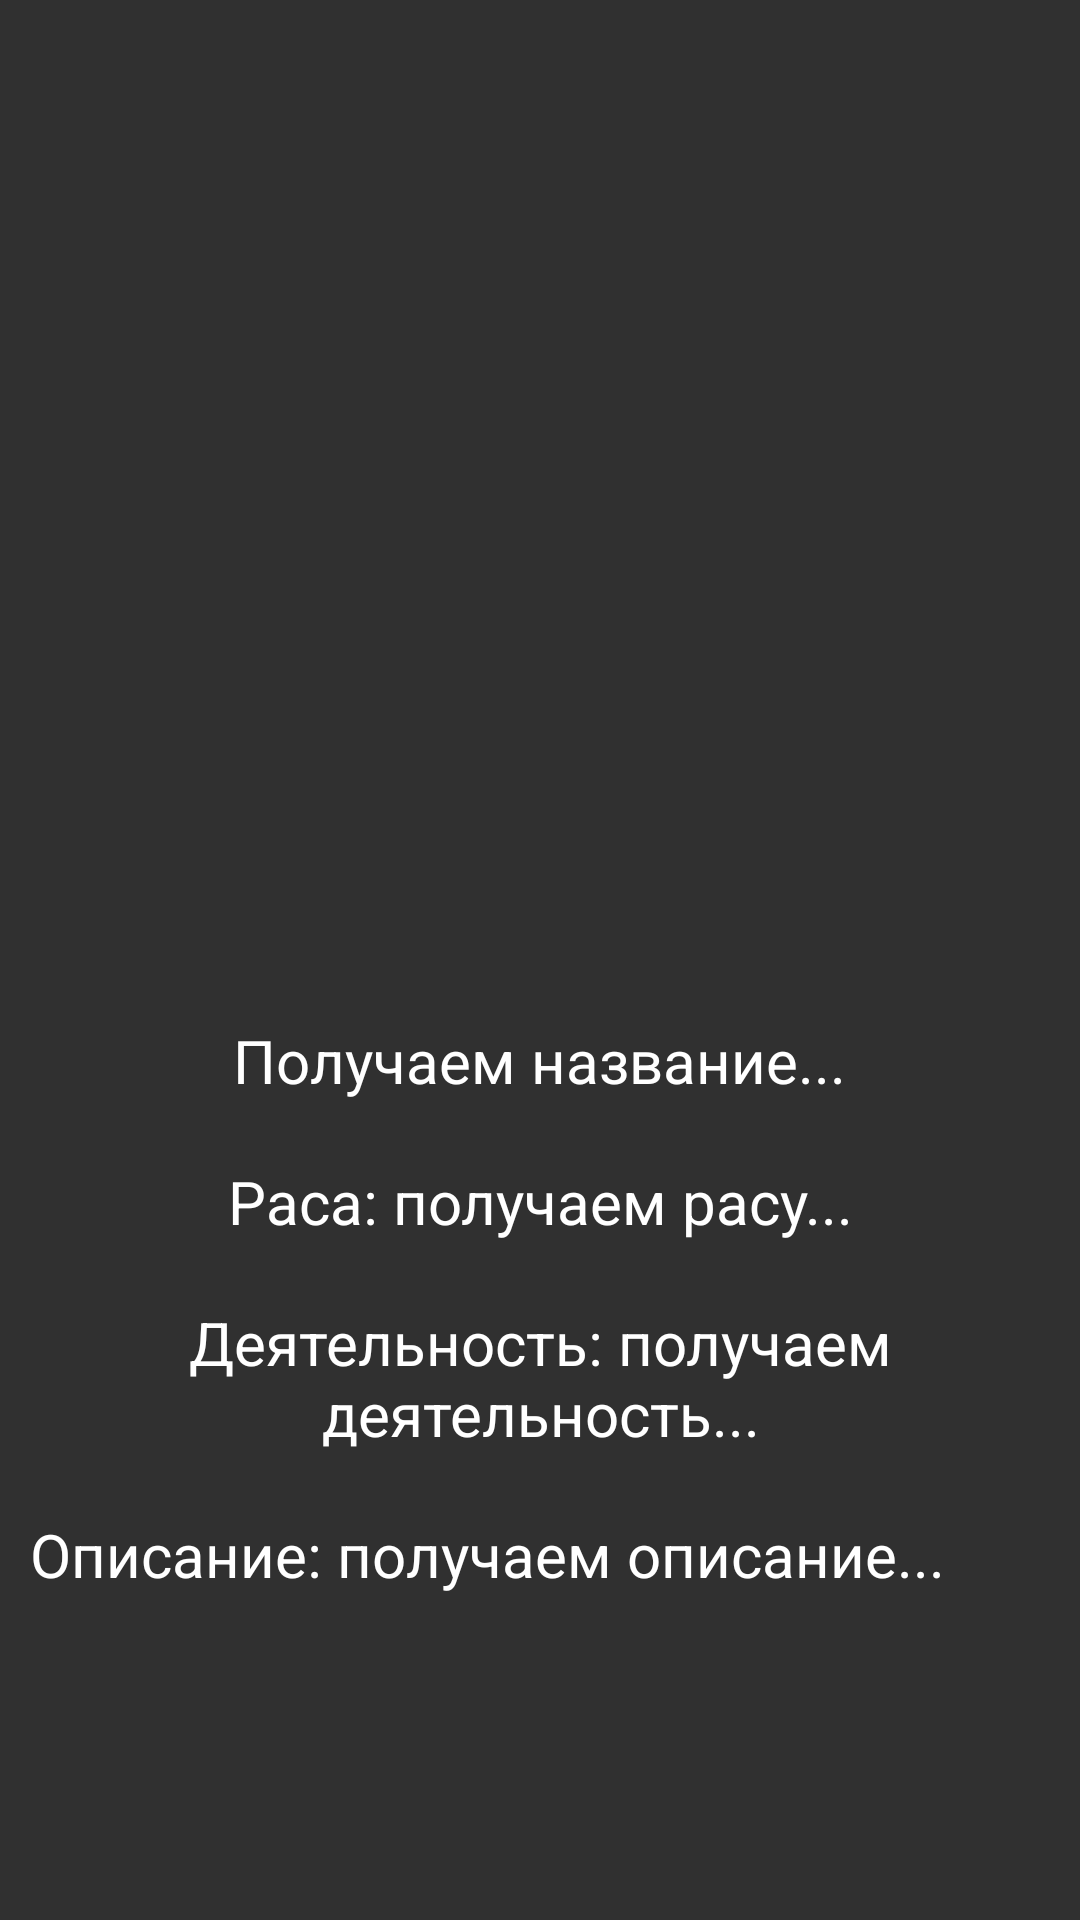

This screen was rendered from an Android layout file. Write that file and the resources it references.
<!-- AndroidManifest.xml: application theme Theme.Design.NoActionBar -->
<!-- res/layout/activity_detailed_view.xml -->
<?xml version="1.0" encoding="utf-8"?>
<ScrollView xmlns:android="http://schemas.android.com/apk/res/android"
    xmlns:app="http://schemas.android.com/apk/res-auto"
    xmlns:tools="http://schemas.android.com/tools"
    android:layout_width="match_parent"
    android:layout_height="match_parent"
    tools:context=".DetailedViewActivity">
    <LinearLayout
        android:layout_width="match_parent"
        android:layout_height="wrap_content"
        android:orientation="vertical"
        >
<ImageView
    android:id="@+id/imageAvatar"
    android:layout_width="300dp"
    android:layout_height="300dp"
    app:layout_constraintStart_toStartOf="parent"
    app:layout_constraintEnd_toEndOf="parent"
    app:layout_constraintTop_toTopOf="parent"
    android:layout_marginTop="20dp"
    android:isScrollContainer="true"
    android:layout_gravity="center"
    />
    <TextView
        android:id="@+id/txtName"
        android:layout_gravity="center"
        android:layout_width="wrap_content"
        android:layout_height="wrap_content"
        app:layout_constraintStart_toStartOf="parent"
        app:layout_constraintEnd_toEndOf="parent"
        app:layout_constraintTop_toBottomOf="@id/imageAvatar"
        android:layout_marginTop="20dp"
        android:text="Получаем название..."
        android:textSize="20sp"
        android:textAlignment="center"
        android:textColor="@color/white"
        android:isScrollContainer="true"/>
    <TextView
        android:id="@+id/txtRace"
        android:layout_gravity="center"
        android:layout_width="wrap_content"
        android:layout_height="wrap_content"
        app:layout_constraintStart_toStartOf="parent"
        app:layout_constraintEnd_toEndOf="parent"
        app:layout_constraintTop_toBottomOf="@id/txtName"
        android:layout_marginTop="20dp"
        android:textAlignment="center"
        android:textColor="@color/white"
        android:text="Раса: получаем расу..."
        android:textSize="20sp"
        android:isScrollContainer="true"/>
    <TextView
        android:id="@+id/txtActivity"
        android:layout_gravity="center"
        android:layout_width="wrap_content"
        android:layout_height="wrap_content"
        app:layout_constraintStart_toStartOf="parent"
        app:layout_constraintEnd_toEndOf="parent"
        app:layout_constraintTop_toBottomOf="@id/txtRace"
        android:layout_marginTop="20dp"
        android:textAlignment="center"
        android:textColor="@color/white"
        android:text="Деятельность: получаем деятельность..."
        android:textSize="20sp"
        android:isScrollContainer="true"/>
        <TextView
            android:layout_marginLeft="10dp"
            android:layout_marginRight="10dp"
            android:layout_marginTop="20dp"
            android:id="@+id/txtDescription"
            android:layout_width="wrap_content"
            android:layout_height="wrap_content"
            android:textColor="@color/white"
            android:text="Описание: получаем описание..."
            android:textSize="20sp"
            android:isScrollContainer="true"
            app:layout_constraintStart_toStartOf="parent"
            app:layout_constraintEnd_toEndOf="parent"
            app:layout_constraintTop_toBottomOf="@id/txtActivity"
            app:layout_constraintBottom_toBottomOf="parent"
            android:justificationMode="inter_word"
            />

    </LinearLayout>


</ScrollView>
<!-- resources referenced by this layout -->
<resources>

  <!-- not gathered from this repository: default colours our renderer supplied (Android Studio template values) -->
  <color name="white">#FFFFFFFF</color>
</resources>
